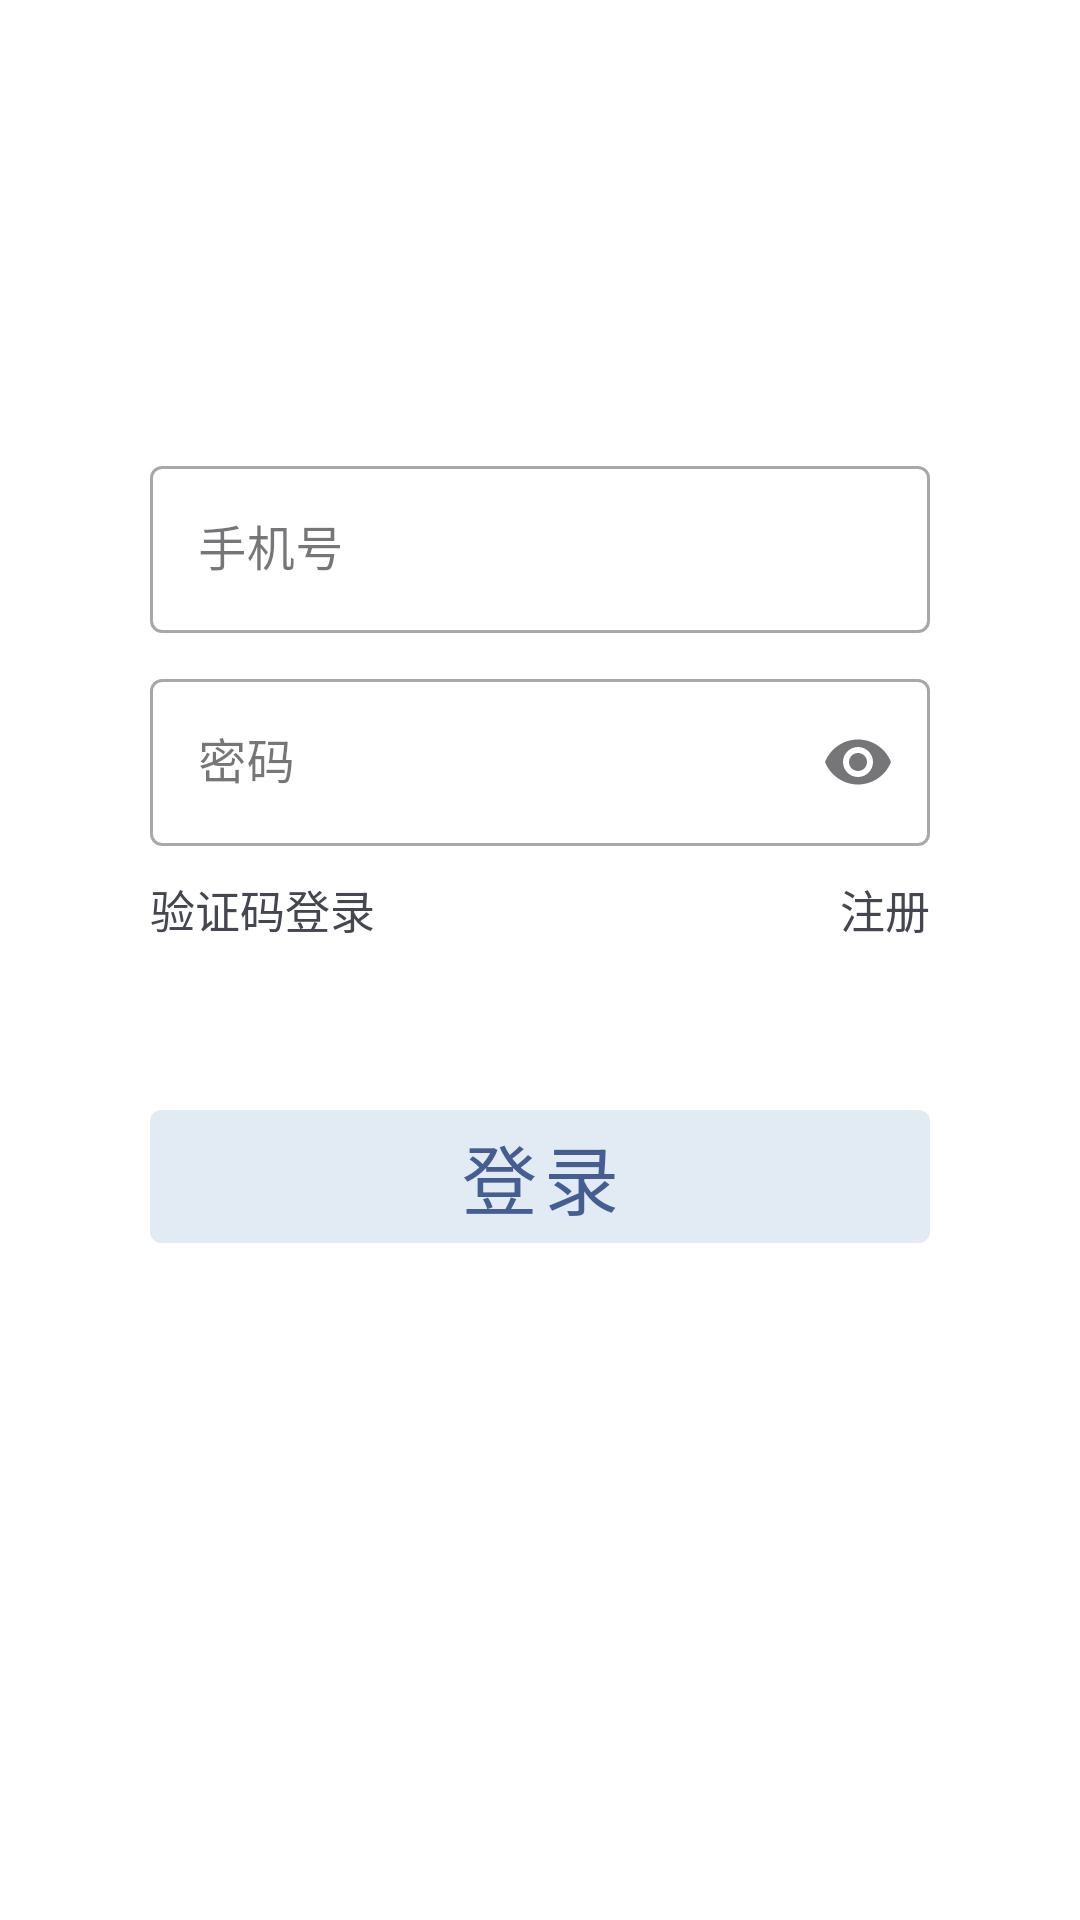

Here is an Android app screen rendered from its layout file. Give the layout XML and the strings, colors and styles it references.
<!-- AndroidManifest.xml: activity theme SplashTheme -->
<!-- res/layout/activity_login.xml -->
<?xml version="1.0" encoding="utf-8"?>
<androidx.appcompat.widget.LinearLayoutCompat xmlns:android="http://schemas.android.com/apk/res/android"
    xmlns:tools="http://schemas.android.com/tools"
    xmlns:app="http://schemas.android.com/apk/res-auto"
    android:id="@+id/main"
    android:layout_width="match_parent"
    android:layout_height="match_parent"
    tools:context=".ui.activity.LoginActivity"
    android:orientation="vertical"
    android:gravity="center_horizontal"
    android:background="@color/white"
    android:fitsSystemWindows="false">

    <LinearLayout
        android:layout_width="match_parent"
        android:layout_height="wrap_content"
        android:layout_marginTop="150dp"
        android:layout_marginStart="50dp"
        android:layout_marginEnd="50dp"
        android:baselineAligned="false"
        android:orientation="horizontal"
        android:gravity="center_vertical">
        <com.google.android.material.textfield.TextInputLayout
            android:layout_width="0dp"
            android:layout_height="wrap_content"
            android:layout_weight="1"
            android:hint="@string/手机号"
            style="@style/Widget.MaterialComponents.TextInputLayout.OutlinedBox"
            app:endIconMode="clear_text">

            <com.google.android.material.textfield.TextInputEditText
                android:id="@+id/login_account_et"
                android:layout_width="match_parent"
                android:layout_height="wrap_content"
                android:inputType="phone"/>
        </com.google.android.material.textfield.TextInputLayout>
    </LinearLayout>
    <FrameLayout
        android:layout_width="match_parent"
        android:layout_height="wrap_content"
        android:layout_marginTop="10dp"
        android:layout_marginStart="50dp"
        android:layout_marginEnd="50dp">
        <LinearLayout
            android:id="@+id/login_model_password"
            android:layout_width="match_parent"
            android:layout_height="wrap_content"
            android:baselineAligned="false"
            android:orientation="horizontal"
            android:gravity="center_vertical">
            <com.google.android.material.textfield.TextInputLayout
                android:layout_width="0dp"
                android:layout_height="wrap_content"
                android:layout_weight="1"
                android:hint="@string/密码"
                style="@style/Widget.MaterialComponents.TextInputLayout.OutlinedBox"
                app:endIconMode="password_toggle">

                <com.google.android.material.textfield.TextInputEditText
                    android:id="@+id/login_password_et"
                    android:layout_width="match_parent"
                    android:layout_height="wrap_content"
                    android:inputType="textPassword"/>
            </com.google.android.material.textfield.TextInputLayout>
        </LinearLayout>
        <LinearLayout
            android:id="@+id/login_model_verification"
            android:layout_width="match_parent"
            android:layout_height="wrap_content"
            android:baselineAligned="false"
            android:orientation="horizontal"
            android:gravity="center_vertical"
            android:visibility="gone">
            <com.google.android.material.textfield.TextInputLayout
                android:layout_width="0dp"
                android:layout_height="wrap_content"
                android:layout_weight="2"
                android:hint="@string/验证码"
                style="@style/Widget.MaterialComponents.TextInputLayout.OutlinedBox">

                <com.google.android.material.textfield.TextInputEditText
                    android:id="@+id/login_verification_et"
                    android:layout_width="match_parent"
                    android:layout_height="wrap_content"
                    android:inputType="number"/>
            </com.google.android.material.textfield.TextInputLayout>
            <View
                android:layout_width="0dp"
                android:layout_height="match_parent"
                android:layout_weight="1"/>
            <androidx.appcompat.widget.AppCompatButton
                android:id="@+id/send_code_btn"
                android:layout_width="wrap_content"
                android:layout_height="wrap_content"
                android:layout_marginStart="10dp"
                android:background="@drawable/rounded_edittext"
                android:backgroundTint="@color/light_blue_gray"
                android:text="@string/发送验证码" />
        </LinearLayout>
    </FrameLayout>


    <LinearLayout
        android:layout_width="match_parent"
        android:layout_height="wrap_content"
        android:layout_marginTop="10dp"
        android:layout_marginStart="50dp"
        android:layout_marginEnd="50dp"
        android:orientation="horizontal">

        <com.google.android.material.textview.MaterialTextView
            android:id="@+id/login_model_change_tv"
            android:layout_width="wrap_content"
            android:layout_height="wrap_content"
            android:text="@string/验证码登录"
            android:textSize="15sp"/>
        <View
            android:layout_width="0dp"
            android:layout_height="match_parent"
            android:layout_weight="1"/>
        <com.google.android.material.textview.MaterialTextView
            android:id="@+id/login_register_tv"
            android:layout_width="wrap_content"
            android:layout_height="wrap_content"
            android:text="@string/注册"
            android:textSize="15sp"/>
    </LinearLayout>
    <com.google.android.material.button.MaterialButton
        android:id="@+id/login_btn"
        android:layout_width="match_parent"
        android:layout_height="wrap_content"
        android:layout_marginTop="50dp"
        android:layout_marginStart="50dp"
        android:layout_marginEnd="50dp"
        android:text="@string/登录"
        android:textSize="25sp"
        style="@style/Widget.MaterialComponents.Button.TextButton"
        android:backgroundTint="@color/light_blue_gray" />

</androidx.appcompat.widget.LinearLayoutCompat>
<!-- resources referenced by this layout -->
<resources>
  <color name="light_blue_gray">#E2EAF4</color>
  <color name="white">#FFFFFFFF</color>
  <!-- drawable rounded_edittext (drawable) -->
  <?xml version="1.0" encoding="utf-8"?>
  <shape xmlns:android="http://schemas.android.com/apk/res/android"
      android:shape="rectangle">
      <corners android:radius="5dp" />
      <solid android:color="#FFFFFF" /> 
      <stroke
          android:width="2dp"
          android:color="#CCCCCC" /> 
  </shape>
  <style name="SplashTheme" parent="Base.Theme.RCApp">
          <item name="android:windowLightStatusBar">true</item>
          <item name="android:statusBarColor">@color/white</item>
          <item name="android:windowSplashScreenBackground">@color/white</item>
      </style>
  <style name="Base.Theme.RCApp" parent="Theme.Material3.DynamicColors.Light.NoActionBar">
      </style>
</resources>
